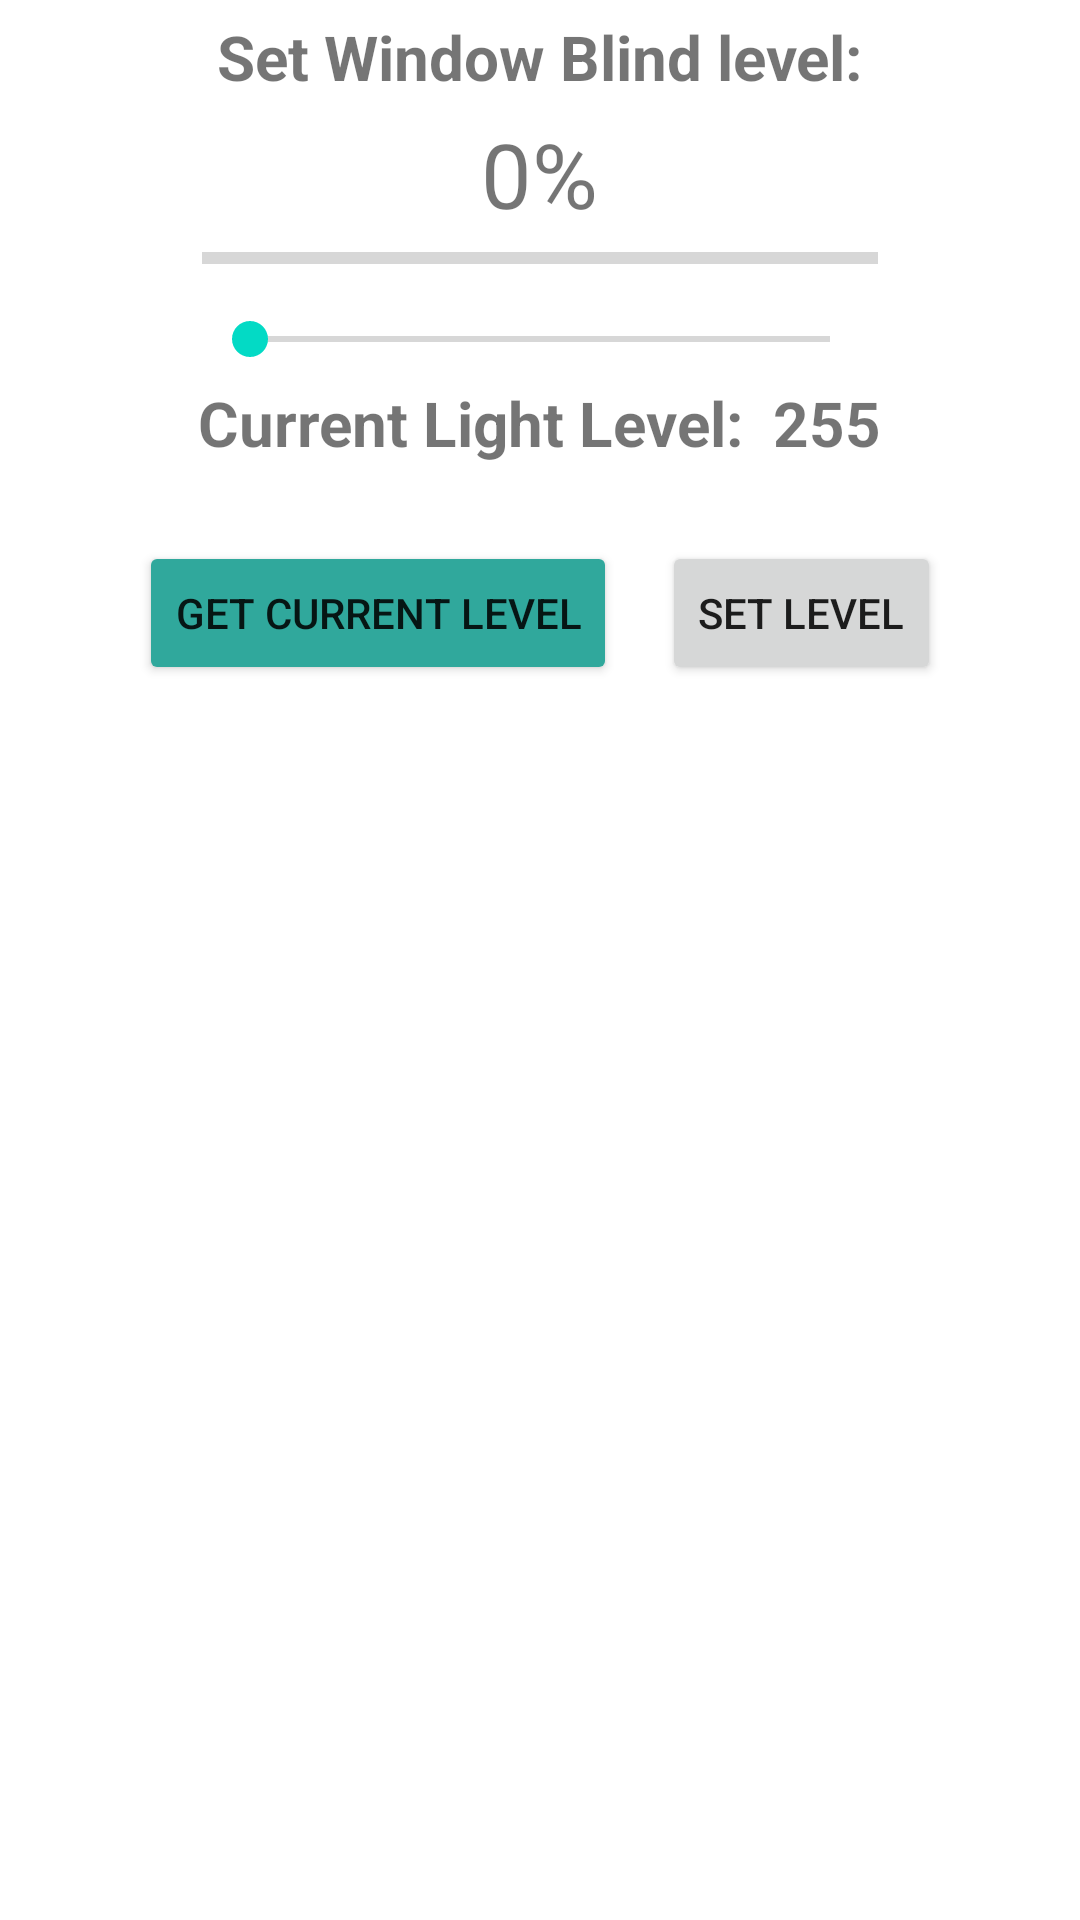

Reconstruct the res/layout file that produces this screen, plus the resources it refers to.
<!-- AndroidManifest.xml: application theme Theme.IntelligentWindowBlindsApp -->
<!-- res/layout/edit_manual_layout.xml -->
<?xml version="1.0" encoding="utf-8"?>
<LinearLayout xmlns:android="http://schemas.android.com/apk/res/android"
    xmlns:app="http://schemas.android.com/apk/res-auto"
    xmlns:tools="http://schemas.android.com/tools"
    android:layout_width="match_parent"
    android:layout_height="match_parent"
    android:orientation="vertical"
    >

    <LinearLayout xmlns:android="http://schemas.android.com/apk/res/android"
        android:layout_width="wrap_content"
        android:layout_height="wrap_content"
        android:gravity="center"
        android:layout_gravity="center"
        android:orientation="vertical"
        >

        <TextView
            android:id="@+id/ser_level_text"
            android:layout_width="wrap_content"
            android:layout_height="wrap_content"
            android:text="@string/set_window_blind_level"
            android:textStyle="bold"
            android:textSize="10pt"
            android:layout_margin="5dp"/>

        <TextView
            android:id="@+id/ser_level_value"
            android:layout_width="wrap_content"
            android:layout_height="wrap_content"
            android:text="0%"
            android:textSize="30sp" />
        <ProgressBar
            android:id="@+id/progressBar"
            android:layout_width="match_parent"
            android:layout_height="wrap_content"
            android:layout_marginBottom="10dp"
            style="?android:progressBarStyleHorizontal"
            />
        <SeekBar
            android:id="@+id/seekBar"
            android:layout_width="match_parent"
            android:layout_height="wrap_content" />

    </LinearLayout>

    <LinearLayout
        android:layout_width="wrap_content"
        android:layout_height="wrap_content"
        android:layout_gravity="center">

        <TextView
            android:id="@+id/light_level_text"
            android:layout_width="wrap_content"
            android:layout_height="wrap_content"
            android:text="@string/current_light_level"
            android:textStyle="bold"
            android:textSize="10pt"
            android:layout_margin="5dp"/>
        <TextView
            android:id="@+id/light_level_value"
            android:layout_width="wrap_content"
            android:layout_height="wrap_content"
            android:text="@string/_255"
            android:textStyle="bold"
            android:textSize="10pt"
            android:layout_margin="5dp"/>

    </LinearLayout>

    <LinearLayout
        android:layout_width="match_parent"
        android:layout_height="wrap_content"
        android:orientation="horizontal"
        android:gravity="center"
        android:padding="5pt"
        android:layout_marginTop="5pt">

        <Button
            android:id="@+id/get_level_button"
            android:layout_width="wrap_content"
            android:layout_height="wrap_content"
            android:layout_marginEnd="15dp"
            android:backgroundTint="@color/get_modules_button"
            android:text="@string/get_current_level"/>

        <Button
            android:id="@+id/set_level_button"
            android:layout_width="wrap_content"
            android:layout_height="wrap_content"
            android:text="@string/set_level"/>

    </LinearLayout>

</LinearLayout>
<!-- resources referenced by this layout -->
<resources>
  <color name="get_modules_button">#30A89C</color>
  <string name="_255">255</string>
  <string name="current_light_level">Current Light Level:</string>
  <string name="get_current_level">Get current level</string>
  <string name="set_level">Set Level</string>
  <string name="set_window_blind_level">Set Window Blind level:</string>
  <style name="Theme.IntelligentWindowBlindsApp" parent="Theme.MaterialComponents.DayNight.DarkActionBar">
          
          <item name="colorPrimary">@color/primary</item>
          <item name="colorPrimaryVariant">@color/dark</item>
          <item name="colorOnPrimary">@color/black</item>
          
          <item name="colorSecondary">@color/teal_200</item>
          <item name="colorSecondaryVariant">@color/teal_700</item>
          <item name="colorOnSecondary">@color/black</item>
          
          <item name="android:statusBarColor" tools:targetApi="l">?attr/colorPrimaryVariant</item>
          
      </style>
  <color name="primary">#FFe1ed9b</color>
  <color name="dark">#FFaebb6c</color>
  <color name="black">#FF000000</color>
  <color name="teal_200">#FF03DAC5</color>
  <color name="teal_700">#FF018786</color>
</resources>
